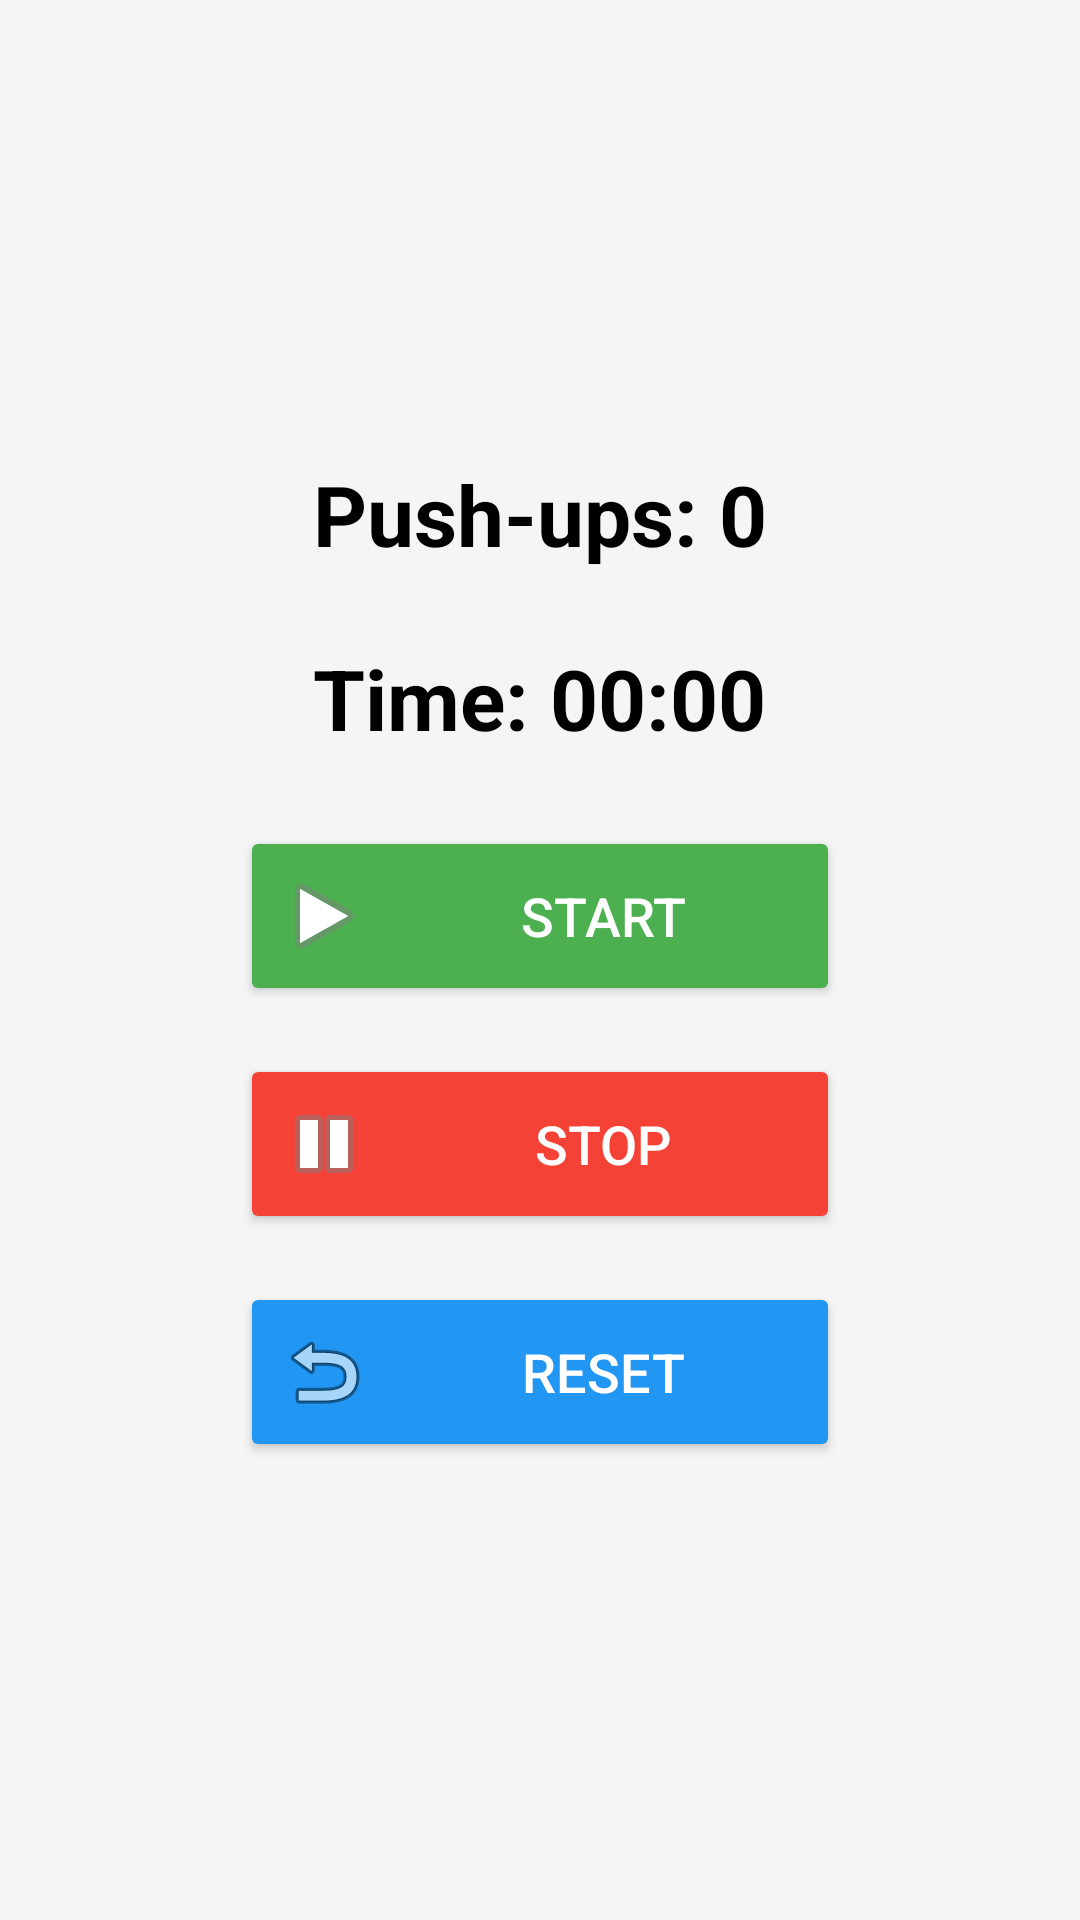

The Android layout XML behind this screen, and the referenced resources:
<!-- AndroidManifest.xml: application theme Theme.Brandmew -->
<!-- res/layout/activity_pushups.xml -->
<LinearLayout
    xmlns:android="http://schemas.android.com/apk/res/android"
    android:layout_width="match_parent"
    android:layout_height="match_parent"
    android:orientation="vertical"
    android:padding="16dp"
    android:gravity="center"
    android:background="#F5F5F5">

    
    <TextView
        android:id="@+id/pushUpCountTextView"
        android:layout_width="wrap_content"
        android:layout_height="wrap_content"
        android:text="Push-ups: 0"
        android:textSize="28sp"
        android:textColor="#000000"
        android:textStyle="bold"
        android:layout_marginBottom="24dp"/>

    
    <TextView
        android:id="@+id/timerTextView"
        android:layout_width="wrap_content"
        android:layout_height="wrap_content"
        android:text="Time: 00:00"
        android:textSize="28sp"
        android:textColor="#000000"
        android:textStyle="bold"
        android:layout_marginBottom="24dp"/>

    
    <Button
        android:id="@+id/startButton"
        android:layout_width="200dp"
        android:layout_height="60dp"
        android:text="Start"
        android:textSize="18sp"
        android:backgroundTint="#4CAF50"
        android:textColor="#FFFFFF"
        android:elevation="5dp"
        android:layout_marginBottom="16dp"
        android:drawableLeft="@android:drawable/ic_media_play"
        android:drawablePadding="10dp"/>

    
    <Button
        android:id="@+id/stopButton"
        android:layout_width="200dp"
        android:layout_height="60dp"
        android:text="Stop"
        android:textSize="18sp"
        android:backgroundTint="#F44336"
        android:textColor="#FFFFFF"
        android:elevation="5dp"
        android:layout_marginBottom="16dp"
        android:drawableLeft="@android:drawable/ic_media_pause"
        android:drawablePadding="10dp"/>

    
    <Button
        android:id="@+id/resetButton"
        android:layout_width="200dp"
        android:layout_height="60dp"
        android:text="Reset"
        android:textSize="18sp"
        android:backgroundTint="#2196F3"
        android:textColor="#FFFFFF"
        android:elevation="5dp"
        android:drawableLeft="@android:drawable/ic_menu_revert"
        android:drawablePadding="10dp"/>
</LinearLayout>
<!-- resources referenced by this layout -->
<resources>
  <style name="Theme.Brandmew" parent="Base.Theme.Brandmew" />
  <style name="Base.Theme.Brandmew" parent="Theme.Material3.DayNight.NoActionBar">
          
          
      </style>
</resources>
